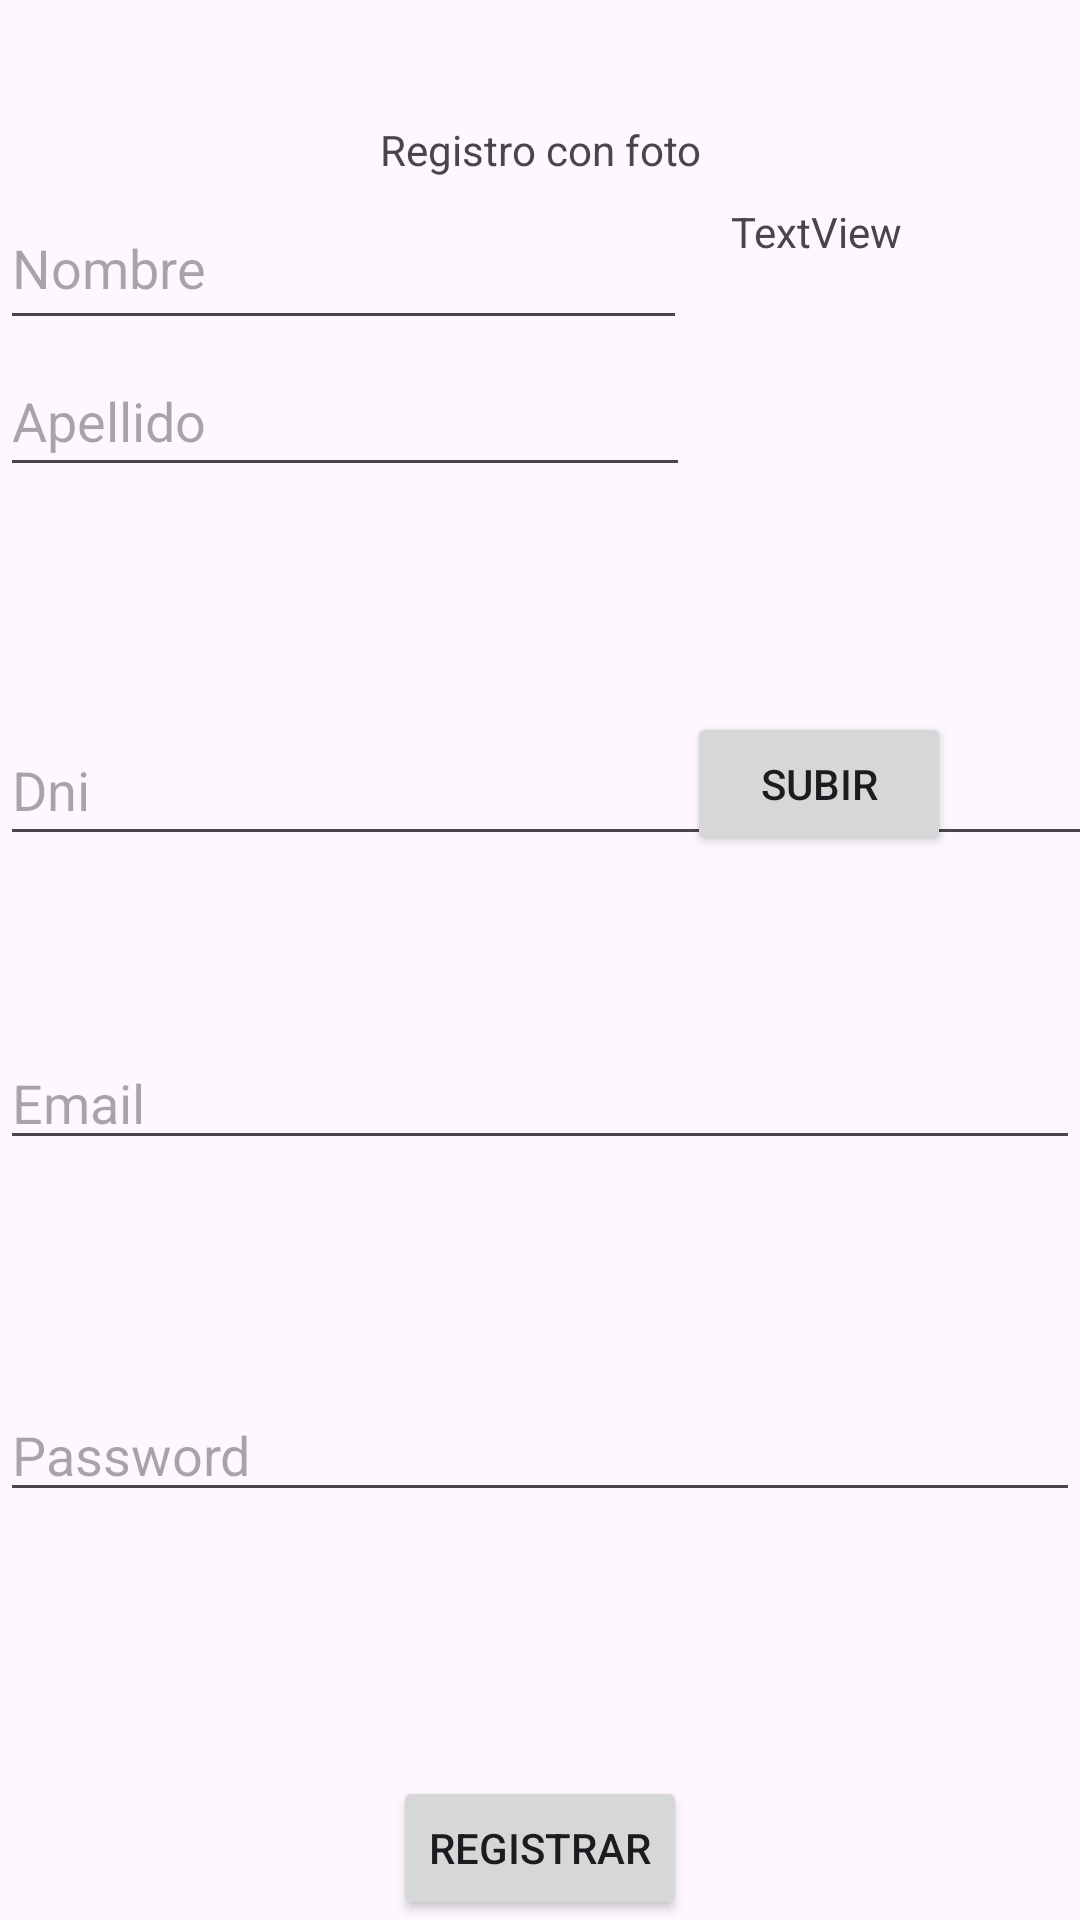

Produce the Android XML layout that renders to this screen, including the resource entries it uses.
<!-- AndroidManifest.xml: application theme Theme.CargarFoto -->
<!-- res/layout/activity_registro.xml -->
<?xml version="1.0" encoding="utf-8"?>
<androidx.constraintlayout.widget.ConstraintLayout xmlns:android="http://schemas.android.com/apk/res/android"
    xmlns:app="http://schemas.android.com/apk/res-auto"
    xmlns:tools="http://schemas.android.com/tools"
    android:id="@+id/main"
    android:layout_width="match_parent"
    android:layout_height="match_parent"
    tools:context=".Ui.Registro.RegistroActivity">

    <TextView
        android:id="@+id/textView2"
        android:layout_width="wrap_content"
        android:layout_height="wrap_content"
        android:text="Registro con foto"
        app:layout_constraintBottom_toBottomOf="parent"
        app:layout_constraintEnd_toEndOf="parent"
        app:layout_constraintHorizontal_bias="0.501"
        app:layout_constraintStart_toStartOf="parent"
        app:layout_constraintTop_toTopOf="parent"
        app:layout_constraintVertical_bias="0.065" />

    <EditText
        android:id="@+id/etNombre"
        android:layout_width="229dp"
        android:layout_height="51dp"
        android:ems="10"
        android:hint="Nombre"
        android:inputType="text"
        app:layout_constraintBottom_toTopOf="@+id/etApellido"
        app:layout_constraintEnd_toEndOf="parent"
        app:layout_constraintHorizontal_bias="0.0"
        app:layout_constraintStart_toStartOf="parent"
        app:layout_constraintTop_toBottomOf="@+id/textView2"
        app:layout_constraintVertical_bias="0.595" />

    <EditText
        android:id="@+id/etApellido"
        android:layout_width="230dp"
        android:layout_height="47dp"
        android:layout_marginBottom="76dp"
        android:ems="10"
        android:hint="Apellido"
        android:inputType="text"
        app:layout_constraintBottom_toTopOf="@+id/etDni"
        app:layout_constraintEnd_toEndOf="parent"
        app:layout_constraintHorizontal_bias="0.0"
        app:layout_constraintStart_toStartOf="parent" />

    <Button
        android:id="@+id/btnRegistrar"
        android:layout_width="wrap_content"
        android:layout_height="wrap_content"
        android:text="Registrar"
        app:layout_constraintBottom_toBottomOf="parent"
        app:layout_constraintEnd_toEndOf="parent"
        app:layout_constraintStart_toStartOf="parent" />

    <EditText
        android:id="@+id/etDni"
        android:layout_width="409dp"
        android:layout_height="47dp"
        android:layout_marginBottom="60dp"
        android:ems="10"
        android:hint="Dni"
        android:inputType="number"
        app:layout_constraintBottom_toTopOf="@+id/etEmail2"
        app:layout_constraintEnd_toEndOf="parent"
        app:layout_constraintHorizontal_bias="0.0"
        app:layout_constraintStart_toStartOf="parent" />

    <EditText
        android:id="@+id/etEmail2"
        android:layout_width="match_parent"
        android:layout_height="wrap_content"
        android:layout_marginBottom="76dp"
        android:ems="10"
        android:hint="Email"
        android:inputType="text"
        app:layout_constraintBottom_toTopOf="@+id/etPass2"
        app:layout_constraintEnd_toEndOf="parent"
        app:layout_constraintHorizontal_bias="0.0"
        app:layout_constraintStart_toStartOf="parent" />

    <EditText
        android:id="@+id/etPass2"
        android:layout_width="match_parent"
        android:layout_height="wrap_content"
        android:layout_marginBottom="88dp"
        android:ems="10"
        android:hint="Password"
        android:inputType="text"
        app:layout_constraintBottom_toTopOf="@+id/btnRegistrar"
        app:layout_constraintEnd_toEndOf="parent"
        app:layout_constraintHorizontal_bias="0.497"
        app:layout_constraintStart_toStartOf="parent" />

    <ImageView
        android:id="@+id/ivFoto"
        android:layout_width="150dp"
        android:layout_height="150dp"
        app:layout_constraintBottom_toBottomOf="parent"
        app:layout_constraintEnd_toEndOf="parent"
        app:layout_constraintHorizontal_bias="0.915"
        app:layout_constraintStart_toStartOf="parent"
        app:layout_constraintTop_toTopOf="parent"
        app:layout_constraintVertical_bias="0.19"
        tools:srcCompat="@tools:sample/avatars" />

    <Button
        android:id="@+id/btnCargar"
        android:layout_width="wrap_content"
        android:layout_height="wrap_content"
        android:text="Subir"
        app:layout_constraintBottom_toBottomOf="parent"
        app:layout_constraintEnd_toEndOf="parent"
        app:layout_constraintHorizontal_bias="0.842"
        app:layout_constraintStart_toStartOf="parent"
        app:layout_constraintTop_toTopOf="parent"
        app:layout_constraintVertical_bias="0.401" />

    <TextView
        android:id="@+id/tvUri"
        android:layout_width="wrap_content"
        android:layout_height="wrap_content"
        android:text="TextView"
        app:layout_constraintBottom_toBottomOf="parent"
        app:layout_constraintEnd_toEndOf="parent"
        app:layout_constraintHorizontal_bias="0.804"
        app:layout_constraintStart_toStartOf="parent"
        app:layout_constraintTop_toTopOf="parent"
        app:layout_constraintVertical_bias="0.109" />
</androidx.constraintlayout.widget.ConstraintLayout>
<!-- resources referenced by this layout -->
<resources>
  <style name="Theme.CargarFoto" parent="Base.Theme.CargarFoto" />
  <style name="Base.Theme.CargarFoto" parent="Theme.Material3.DayNight.NoActionBar">
          
          
      </style>
</resources>
